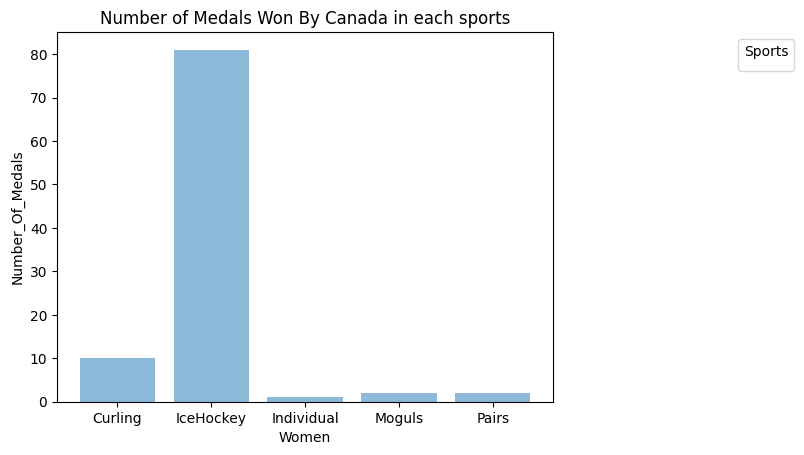

The matplotlib source for this figure:
import matplotlib.pyplot as plt;
plt.rcdefaults()
import numpy as np
import matplotlib.pyplot as plt

Sports = ('Curling', 'IceHockey', 'Individual', 'Moguls', 'Pairs')
y_pos = np.arange(len(Sports))
Number_Of_Medals = [10, 81, 1, 2, 2]

plt.bar(y_pos, Number_Of_Medals, align='center', alpha=0.5)
plt.xticks(y_pos, Sports)
plt.ylabel('Number_Of_Medals')
plt.xlabel('Women')
plt.title('Number of Medals Won By Canada in each sports')

plt.legend(
			title="Sports",
			loc="upper right",
			bbox_to_anchor=(1, 0, 0.5, 1))


plt.show()